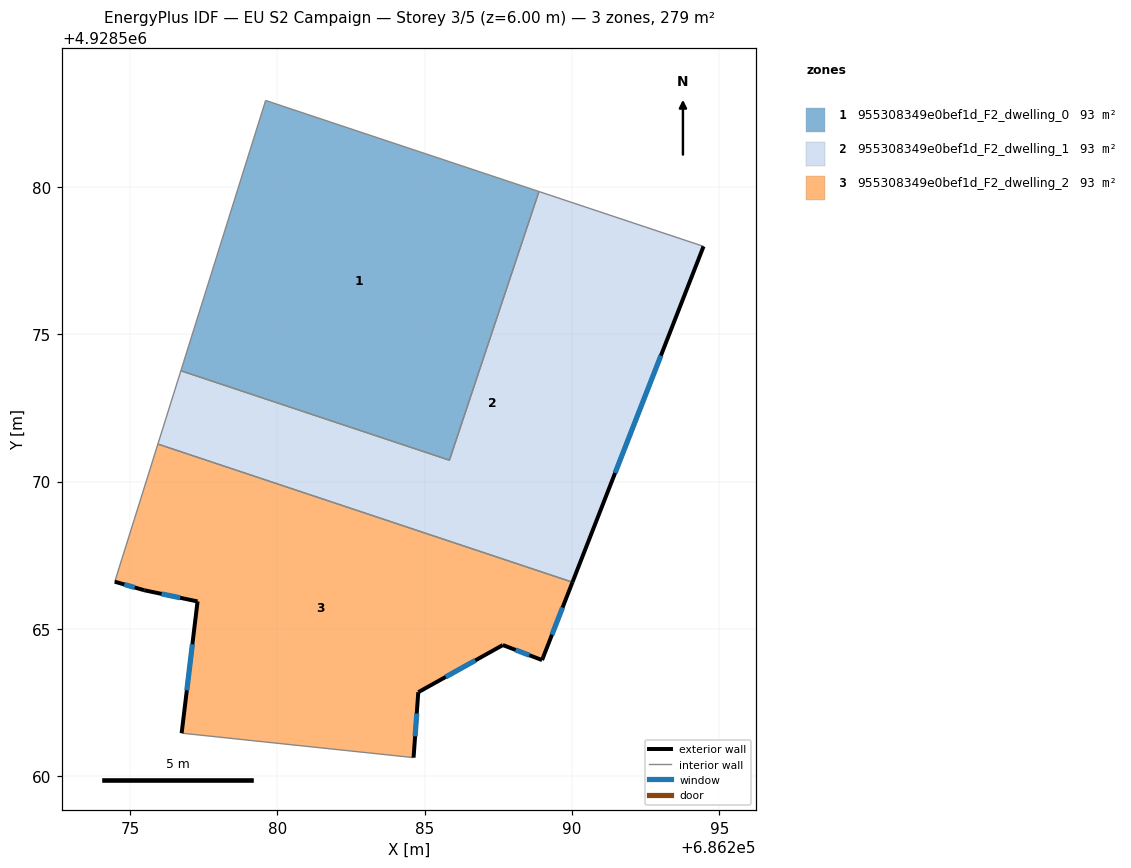
=== STOREY PLAN SPEC (per zone: floor XY polygon, exterior-wall plan segments, windows/doors) ===
zone 1: 955308349e0bef1d_F2_dwelling_0  (93.1 m²)
  floor: (686288.88, 4928579.84) (686285.84, 4928570.73) (686276.73, 4928573.76) (686279.61, 4928582.93)
  interior walls: 4
zone 2: 955308349e0bef1d_F2_dwelling_1  (93.1 m²)
  floor: (686294.47, 4928577.98) (686290.02, 4928566.59) (686275.95, 4928571.27) (686276.73, 4928573.76) (686285.84, 4928570.73) (686288.88, 4928579.84)
  exterior wall: (686290.02, 4928566.59) – (686294.47, 4928577.98)  [12.2 m]
    window: (686291.46, 4928570.29) – (686293.02, 4928574.28)  [4.5 m²]
  interior walls: 5
zone 3: 955308349e0bef1d_F2_dwelling_2  (93.1 m²)
  floor: (686290.02, 4928566.59) (686288.99, 4928563.94) (686287.66, 4928564.45) (686284.79, 4928562.85) (686284.63, 4928560.63) (686276.76, 4928561.46) (686277.30, 4928565.93) (686275.49, 4928566.31) (686274.49, 4928566.60) (686275.95, 4928571.27)
  exterior wall: (686288.99, 4928563.94) – (686290.02, 4928566.59)  [2.8 m]
    window: (686289.32, 4928564.80) – (686289.68, 4928565.73)  [1.0 m²]
  exterior wall: (686287.66, 4928564.45) – (686288.99, 4928563.94)  [1.4 m]
    window: (686288.09, 4928564.29) – (686288.55, 4928564.11)  [0.5 m²]
  exterior wall: (686284.79, 4928562.85) – (686287.66, 4928564.45)  [3.3 m]
    window: (686285.72, 4928563.37) – (686286.72, 4928563.93)  [1.2 m²]
  exterior wall: (686284.63, 4928560.63) – (686284.79, 4928562.85)  [2.2 m]
    window: (686284.68, 4928561.36) – (686284.73, 4928562.13)  [0.8 m²]
  exterior wall: (686277.30, 4928565.93) – (686276.76, 4928561.46)  [4.5 m]
    window: (686277.12, 4928564.48) – (686276.93, 4928562.92)  [1.7 m²]
  exterior wall: (686275.49, 4928566.31) – (686277.30, 4928565.93)  [1.8 m]
    window: (686276.07, 4928566.19) – (686276.71, 4928566.06)  [0.7 m²]
  exterior wall: (686274.49, 4928566.60) – (686275.49, 4928566.31)  [1.0 m]
    window: (686274.81, 4928566.51) – (686275.16, 4928566.41)  [0.4 m²]
  interior walls: 3

=== DERIVED (storey summary) ===
Building: EU S2 Campaign
Storey: 3 of 5  (floor level z = 6.00 m)
Storey gross floor area: 279.4 m²
Zones on this storey: 3
  - 955308349e0bef1d_F2_dwelling_0: floor 93.1 m²
  - 955308349e0bef1d_F2_dwelling_1: floor 93.1 m²; exterior wall 12.2 m (36.7 m²); 1 window(s) 4.5 m²; WWR 12.2%
  - 955308349e0bef1d_F2_dwelling_2: floor 93.1 m²; exterior wall 17.2 m (51.5 m²); 7 window(s) 6.3 m²; WWR 12.2%
Zone adjacency (shared interzone walls):
  - 955308349e0bef1d_F2_dwelling_0 ↔ 955308349e0bef1d_F2_dwelling_1
  - 955308349e0bef1d_F2_dwelling_1 ↔ 955308349e0bef1d_F2_dwelling_2